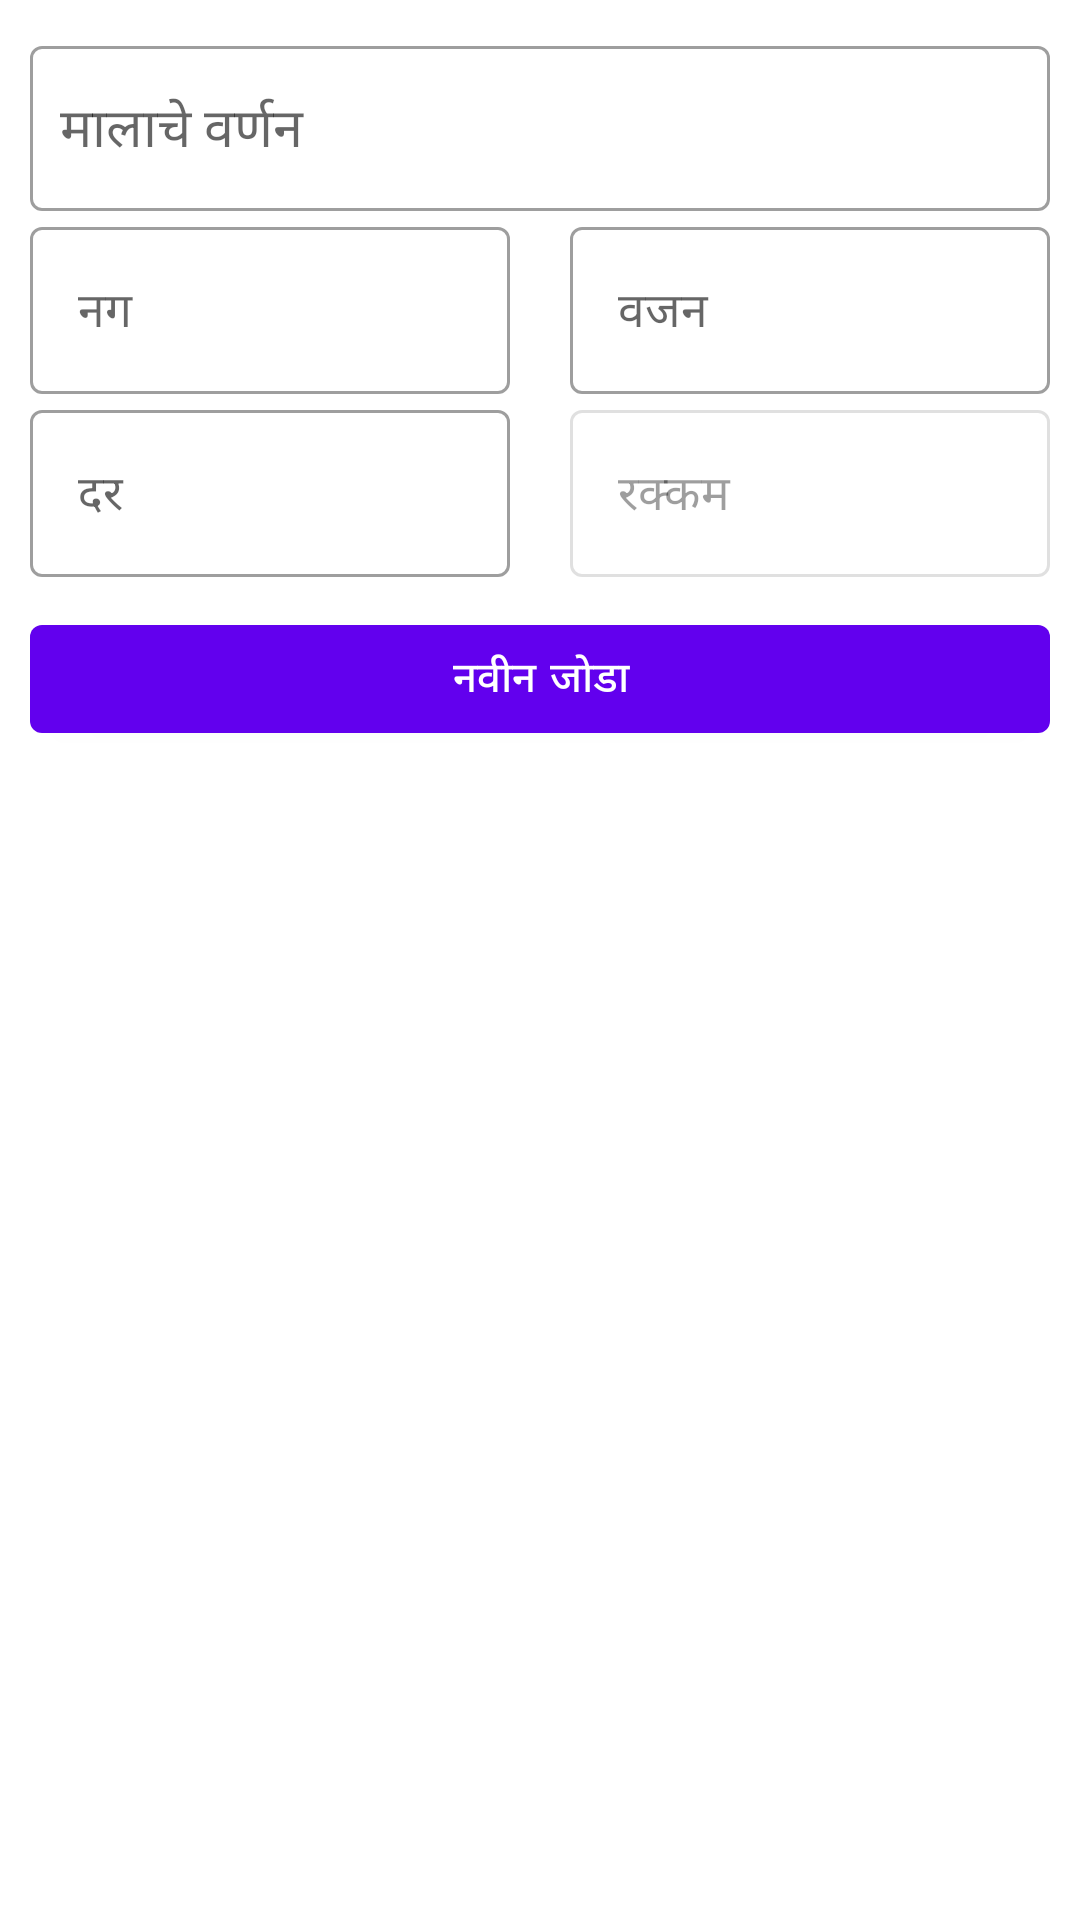

Here is an Android app screen rendered from its layout file. Give the layout XML and the strings, colors and styles it references.
<!-- AndroidManifest.xml: application theme Theme.MyAdatConnect -->
<!-- res/layout/dialog_purchase_add_mal.xml -->
<?xml version="1.0" encoding="utf-8"?>

<LinearLayout xmlns:android="http://schemas.android.com/apk/res/android"
    android:layout_width="match_parent"
    android:orientation="vertical"
    android:padding="10dp"
    android:layout_height="wrap_content">

    <com.google.android.material.textfield.TextInputLayout
        style="@style/Widget.MaterialComponents.TextInputLayout.OutlinedBox"
        android:layout_width="match_parent"
        android:layout_height="wrap_content"
        android:hint="@string/malache_desc">

        <com.google.android.material.textfield.MaterialAutoCompleteTextView
            android:id="@+id/malName"
            android:inputType="textAutoComplete"
            android:layout_width="match_parent"
            android:paddingStart="10dp"
            android:layout_height="55dp" />
    </com.google.android.material.textfield.TextInputLayout>

    <LinearLayout
        android:layout_width="match_parent"
        android:layout_height="wrap_content">

        <com.google.android.material.textfield.TextInputLayout
            style="@style/Widget.MaterialComponents.TextInputLayout.OutlinedBox"
            android:layout_width="match_parent"
            android:layout_height="wrap_content"
            android:layout_marginEnd="10dp"
            android:layout_weight="1"
            android:hint="@string/nag">

            <com.google.android.material.textfield.TextInputEditText
                android:id="@+id/nag"
                android:layout_width="match_parent"
                android:inputType="numberDecimal"
                android:layout_height="wrap_content" />
        </com.google.android.material.textfield.TextInputLayout>

        <com.google.android.material.textfield.TextInputLayout
            style="@style/Widget.MaterialComponents.TextInputLayout.OutlinedBox"
            android:layout_width="match_parent"
            android:layout_height="wrap_content"
            android:layout_marginStart="10dp"
            android:layout_weight="1"
            android:hint="@string/vajan">

            <com.google.android.material.textfield.TextInputEditText
                android:id="@+id/vajan"
                android:layout_width="match_parent"
                android:inputType="numberDecimal"
                android:layout_height="wrap_content" />
        </com.google.android.material.textfield.TextInputLayout>

    </LinearLayout>

    <LinearLayout
        android:layout_width="match_parent"
        android:layout_height="wrap_content">

        <com.google.android.material.textfield.TextInputLayout
            style="@style/Widget.MaterialComponents.TextInputLayout.OutlinedBox"
            android:layout_width="match_parent"
            android:layout_height="wrap_content"
            android:layout_marginEnd="10dp"
            android:layout_weight="1"
            android:hint="@string/dar">

            <com.google.android.material.textfield.TextInputEditText
                android:id="@+id/dar"
                android:layout_width="match_parent"
                android:inputType="numberDecimal"
                android:layout_height="wrap_content" />
        </com.google.android.material.textfield.TextInputLayout>

        <com.google.android.material.textfield.TextInputLayout
            style="@style/Widget.MaterialComponents.TextInputLayout.OutlinedBox"
            android:layout_width="match_parent"
            android:layout_height="wrap_content"
            android:layout_marginStart="10dp"
            android:enabled="false"
            android:layout_weight="1"
            android:hint="@string/rakkam">

            <com.google.android.material.textfield.TextInputEditText
                android:id="@+id/total"
                android:layout_width="match_parent"
                android:layout_height="wrap_content" />
        </com.google.android.material.textfield.TextInputLayout>

    </LinearLayout>

    <TextView
        android:id="@+id/ErrorMsg"
        android:layout_width="match_parent"
        android:text="@string/dialog_error_msg"
        android:gravity="center"
        android:visibility="gone"
        android:layout_marginTop="10dp"
        android:textColor="#F44336"
        android:layout_height="wrap_content"/>

    <com.google.android.material.button.MaterialButton
        android:id="@+id/btnSubmit"
        android:layout_marginTop="10dp"
        android:layout_width="match_parent"
        android:layout_height="wrap_content"
        android:text="@string/add_it" />

</LinearLayout>
<!-- resources referenced by this layout -->
<resources>
  <string name="add_it">नवीन जोडा</string>
  <string name="dar">दर</string>
  <string name="dialog_error_msg">कृपया संपूर्ण रिक्त जागा भरा.</string>
  <string name="malache_desc">मालाचे वर्णन</string>
  <string name="nag">नग</string>
  <string name="rakkam">रक्कम</string>
  <string name="vajan">वजन</string>
  <style name="Theme.MyAdatConnect" parent="Theme.MaterialComponents.DayNight.DarkActionBar">
          
          <item name="colorPrimary">@color/purple_500</item>
          <item name="colorPrimaryVariant">@color/purple_700</item>
          <item name="colorOnPrimary">@color/white</item>
          
          <item name="colorSecondary">@color/teal_200</item>
          <item name="colorSecondaryVariant">@color/teal_700</item>
          <item name="colorOnSecondary">@color/black</item>
          
          <item name="android:statusBarColor">?attr/colorPrimaryVariant</item>
          
      </style>
  <!-- not gathered from this repository: default colours our renderer supplied (Android Studio template values) -->
  <color name="purple_500">#FF6200EE</color>
  <color name="purple_700">#FF3700B3</color>
  <color name="teal_200">#FF03DAC5</color>
  <color name="teal_700">#FF018786</color>
  <color name="black">#FF000000</color>
  <color name="white">#FFFFFFFF</color>
</resources>
